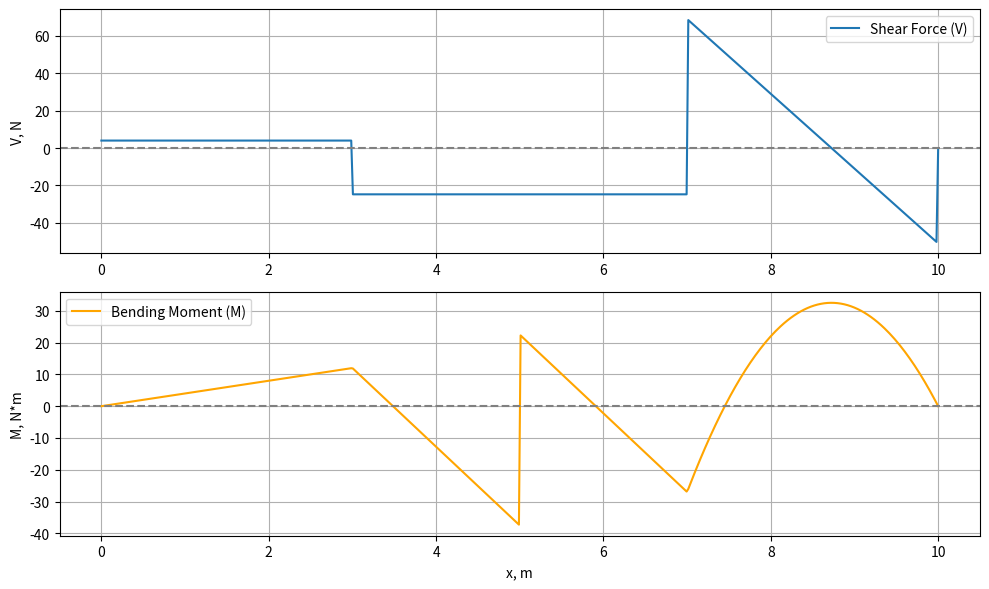

Reproduce this figure in Python.
from dataclasses import dataclass
from typing import List
import matplotlib.pyplot as plt
import numpy as np

@dataclass
class PointLoad:
    position: float  # м
    magnitude: float  # Н

@dataclass
class DistributedLoad:
    start: float      # м
    end: float        # м
    intensity: float  # Н/м (равномерная)

@dataclass
class MomentLoad:
    position: float  # м
    magnitude: float  # Н*м

@dataclass
class Support:
    position: float  # м
    type: str        # 'pin' or 'roller'

class Beam:
    def __init__(self, length: float):
        self.length = length
        self.point_loads: List[PointLoad] = []
        self.distributed_loads: List[DistributedLoad] = []
        self.moment_loads: List[MomentLoad] = []
        self.supports: List[Support] = []

    def add_point_load(self, load: PointLoad):
        self.point_loads.append(load)

    def add_distributed_load(self, load: DistributedLoad):
        self.distributed_loads.append(load)

    def add_moment_load(self, moment: MomentLoad):
        self.moment_loads.append(moment)

    def add_support(self, support: Support):
        self.supports.append(support)

    def compute_reactions(self):
        if len(self.supports) != 2:
            raise NotImplementedError("Поддерживается только два опоры")
        a, b = sorted(self.supports, key=lambda s: s.position)
        xa, xb = a.position, b.position
        L = xb - xa

        # Сумма моментов относительно xa
        moment_sum = 0
        for load in self.point_loads:
            moment_sum += load.magnitude * (load.position - xa)
        for dist in self.distributed_loads:
            w = dist.intensity
            x = (dist.start + dist.end) / 2
            moment_sum += w * (dist.end - dist.start) * (x - xa)
        for moment in self.moment_loads:
            moment_sum += moment.magnitude

        # Вертикальная сила в b
        Rb = moment_sum / L

        # Общая вертикальная сила
        total_load = sum(l.magnitude for l in self.point_loads) + \
                     sum(d.intensity * (d.end - d.start) for d in self.distributed_loads)
        Ra = total_load - Rb
        print(Ra, Rb)
        return xa, Ra, xb, Rb

    def shear_and_moment(self, resolution=500):
        xa, Ra, xb, Rb = self.compute_reactions()
        x = np.linspace(0, self.length, resolution)
        V = np.zeros_like(x)
        M = np.zeros_like(x)

        for i, xi in enumerate(x):
            v = 0
            m = 0
            # Reactions
            if xi >= xa:
                v += Ra
                m += Ra * (xi - xa)
            if xi >= xb:
                v += Rb
                m += Rb * (xi - xb)
            # Point loads
            for load in self.point_loads:
                if xi >= load.position:
                    v -= load.magnitude
                    m -= load.magnitude * (xi - load.position)
            # Distributed loads
            for dist in self.distributed_loads:
                if xi >= dist.start:
                    x1 = dist.start
                    x2 = min(xi, dist.end)
                    w = dist.intensity
                    l = x2 - x1
                    v -= w * l
                    m -= w * l * (xi - (x1 + x2) / 2)
            # Moments
            for moment in self.moment_loads:
                if xi >= moment.position:
                    m += moment.magnitude

            V[i] = v
            M[i] = m

        return x, V, M

    def plot(self):
        x, V, M = self.shear_and_moment()
        fig, (ax1, ax2) = plt.subplots(2, 1, figsize=(10, 6))
        ax1.plot(x, V, label="Shear Force (V)")
        ax1.axhline(0, color='gray', linestyle='--')
        ax1.set_ylabel("V, N")
        ax1.grid(True)
        ax1.legend()

        ax2.plot(x, M, label="Bending Moment (M)", color='orange')
        ax2.axhline(0, color='gray', linestyle='--')
        ax2.set_ylabel("M, N*m")
        ax2.set_xlabel("x, m")
        ax2.grid(True)
        ax2.legend()
        plt.tight_layout()
        plt.show()


beam = Beam(length=10)
beam.add_support(Support(position=0, type='pin'))
beam.add_support(Support(position=10, type='roller'))  # опора не на краю

beam.add_point_load(PointLoad(position=3, magnitude=28.75))
beam.add_point_load(PointLoad(position=7, magnitude=-93.75))

beam.add_distributed_load(DistributedLoad(start=7, end=10, intensity=40))
beam.add_moment_load(MomentLoad(position=5, magnitude=60))

beam.plot()
